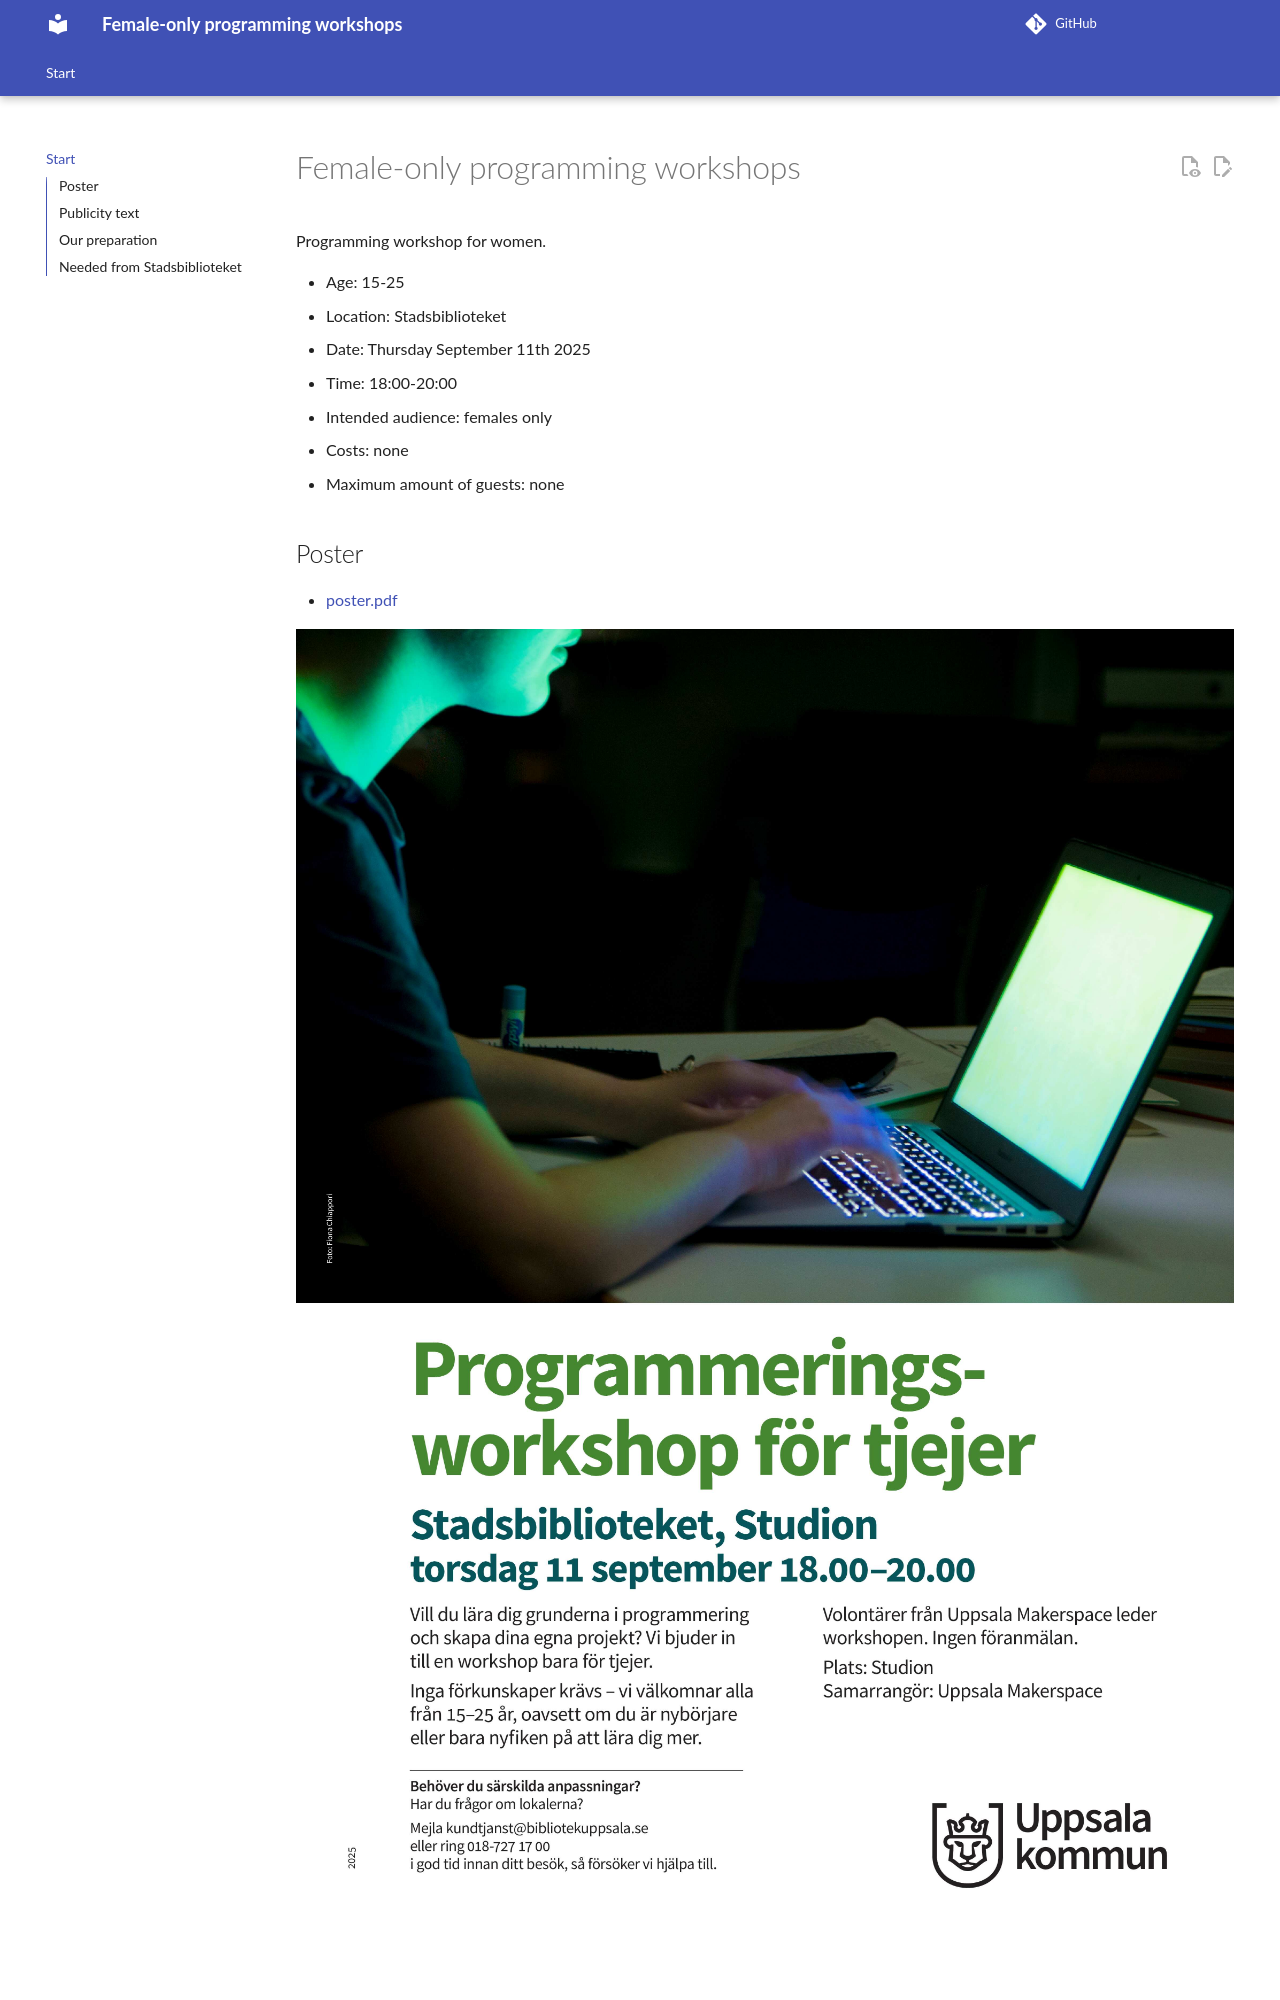

repository: richelbilderbeek/female_only_programming_workshops · page: index.html · generator: mkdocs

# Female-only programming workshops

Programming workshop for women.

- Age: 15-25
- Location: Stadsbiblioteket
- Date: Thursday September 11th 2025
- Time: 18:00-20:00
- Intended audience: females only
- Costs: none
- Maximum amount of guests: none

## Poster

- [poster.pdf](poster.pdf)

![Poster](poster.jpg)
